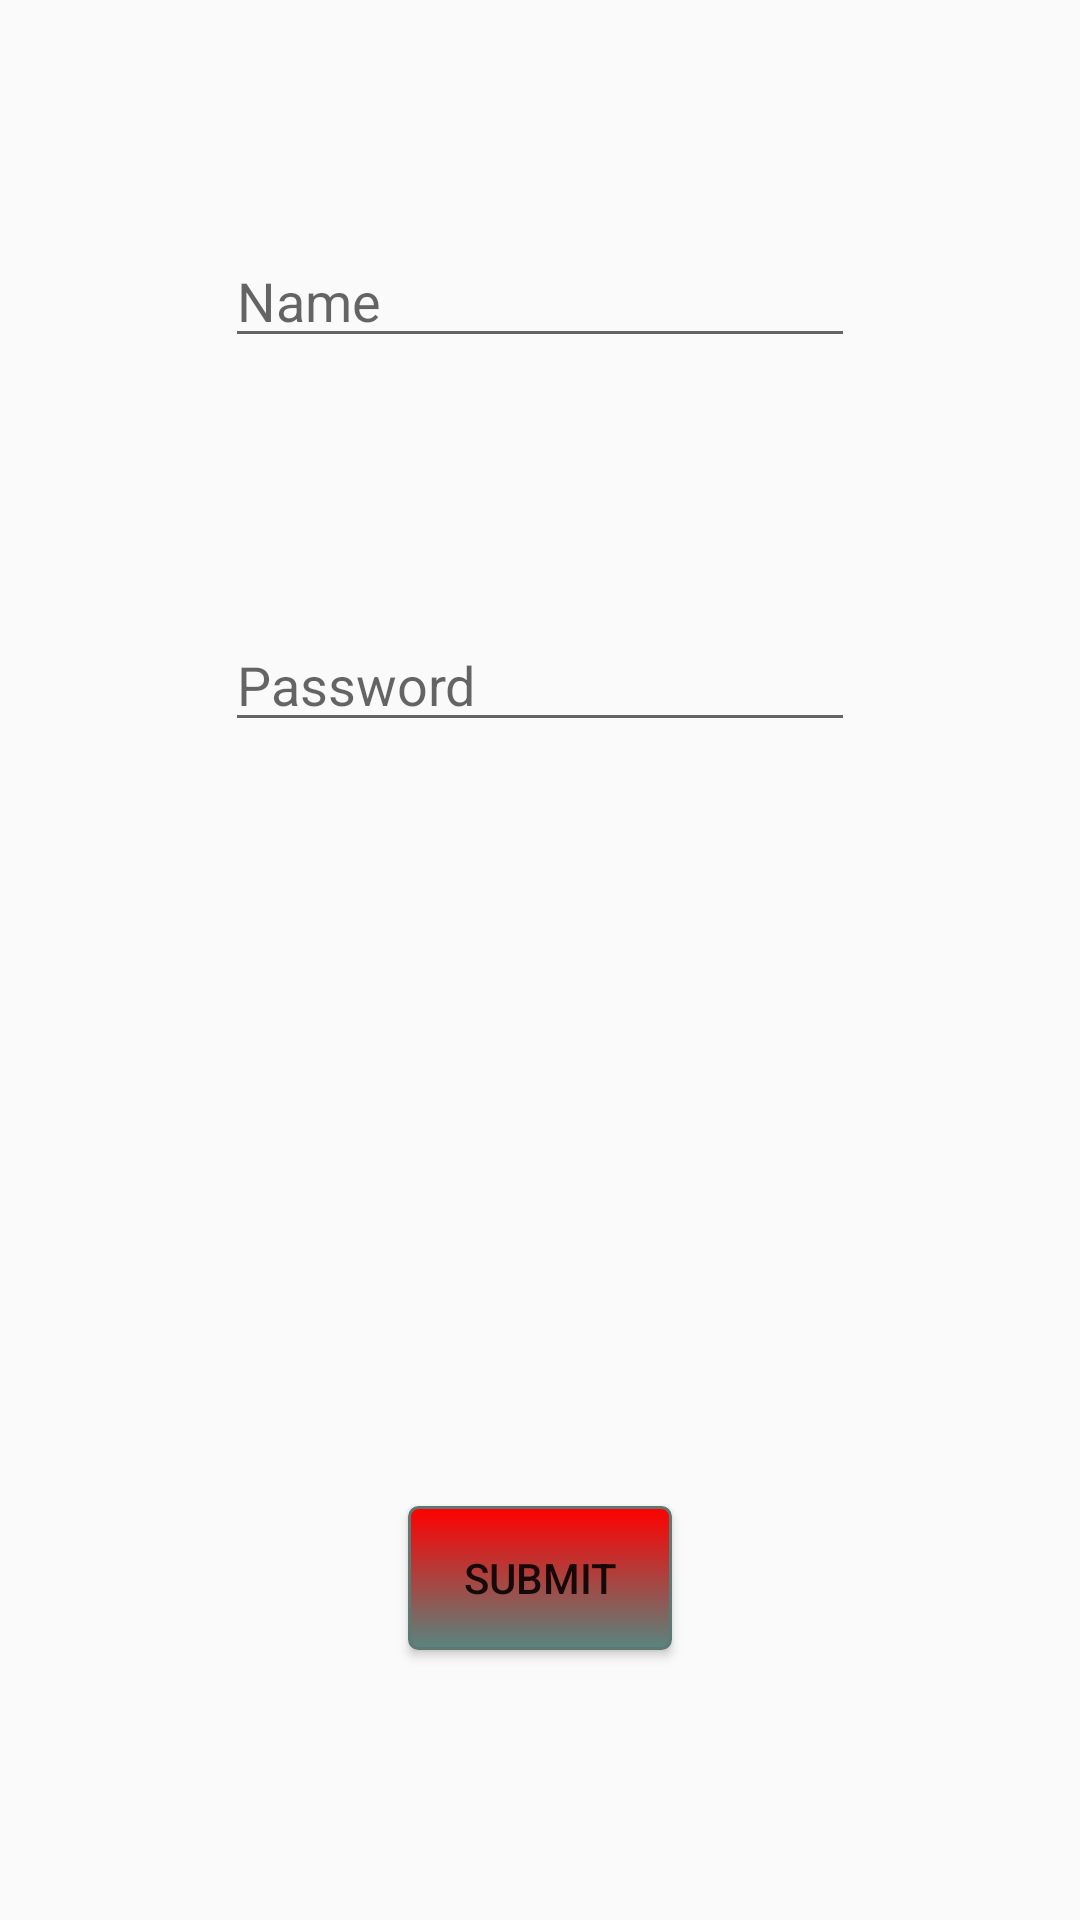

Android layout source for this screen:
<!-- AndroidManifest.xml: application theme AppTheme -->
<!-- res/layout/activity_reg_manager.xml -->
<?xml version="1.0" encoding="utf-8"?>
<android.support.constraint.ConstraintLayout xmlns:android="http://schemas.android.com/apk/res/android"
    xmlns:app="http://schemas.android.com/apk/res-auto"
    xmlns:tools="http://schemas.android.com/tools"
    android:layout_width="match_parent"
    android:layout_height="match_parent"
    tools:context="rfc.app.ie.emorfc.regManager">

    <Button
        android:id="@+id/submitBtn"
        android:layout_width="wrap_content"
        android:layout_height="wrap_content"
        android:layout_marginBottom="90dp"
        android:text="@string/submitBtn"
        app:layout_constraintBottom_toBottomOf="parent"
        app:layout_constraintEnd_toEndOf="parent"
        android:background="@color/buttoncolor"
        app:layout_constraintStart_toStartOf="parent" />

    <EditText
        android:id="@+id/createMngrNameTxt"
        android:layout_width="wrap_content"
        android:layout_height="wrap_content"
        android:layout_marginTop="78dp"
        android:ems="10"
        android:hint="Name"
        android:inputType="textPersonName"
        android:text="@string/createMngrNameTxt"
        app:layout_constraintEnd_toEndOf="parent"
        app:layout_constraintStart_toStartOf="parent"
        app:layout_constraintTop_toTopOf="parent" />

    <EditText
        android:id="@+id/createMngrPasswordTxt"
        android:layout_width="wrap_content"
        android:layout_height="wrap_content"
        android:layout_marginTop="206dp"
        android:ems="10"
        android:hint="Password"
        android:inputType="textPersonName"
        android:text="@string/createMngrPasswordTxt"
        app:layout_constraintEnd_toEndOf="parent"
        app:layout_constraintStart_toStartOf="parent"
        app:layout_constraintTop_toTopOf="parent" />

</android.support.constraint.ConstraintLayout>
<!-- resources referenced by this layout -->
<resources>
  <string name="createMngrNameTxt" />
  <string name="createMngrPasswordTxt" />
  <string name="submitBtn">Submit</string>
  <style name="AppTheme" parent="Theme.AppCompat.Light.DarkActionBar">
          
          <item name="colorPrimary">#FF0000</item>
          <item name="colorPrimaryDark">#FF0000</item>
          <item name="colorAccent">@color/colorAccent</item>
  
      </style>
  <!-- not gathered from this repository: default colours our renderer supplied (Android Studio template values) -->
  <color name="colorAccent">#FF03DAC5</color>
</resources>
